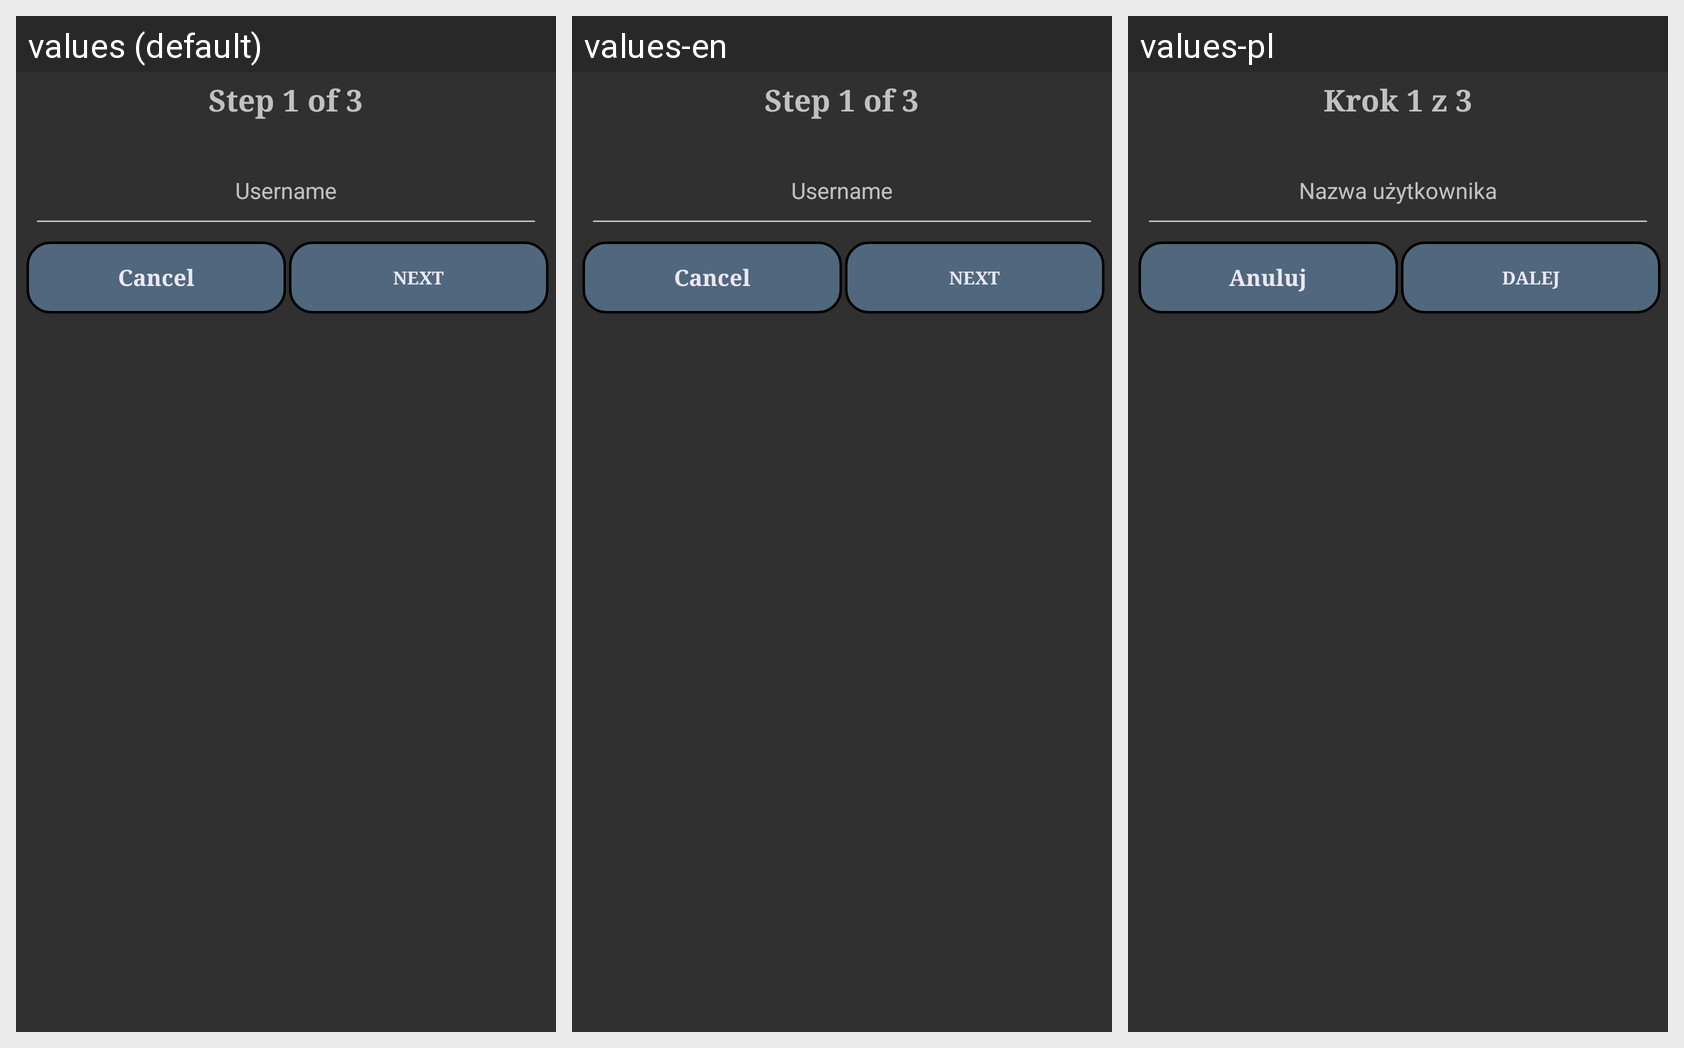

The same Android screen rendered under several of its app's locales, left to right. List the strings drawn on it with the default value and each locale's translation.
Android screen res/layout/dialog_fragment_nickname.xml rendered under 3 locales, left to right: values (default), values-en, values-pl. Device: Nexus 5 (rendered at 1080×1920; each locale shown at half size, 540×960, under a caption strip naming it); theme AppTheme.
Strings drawn on this screen, with the default value and each locale's value (text and hints the layout hard-codes, and strings that could not be matched under every locale, appear in the picture but are not listed):

step1of3
  values: Step 1 of 3
  values-en: Step 1 of 3
  values-pl: Krok 1 z 3

nextStep
  values: Next
  values-en: Next
  values-pl: Dalej

cancelButtonString
  values: Cancel
  values-en: Cancel
  values-pl: Anuluj
